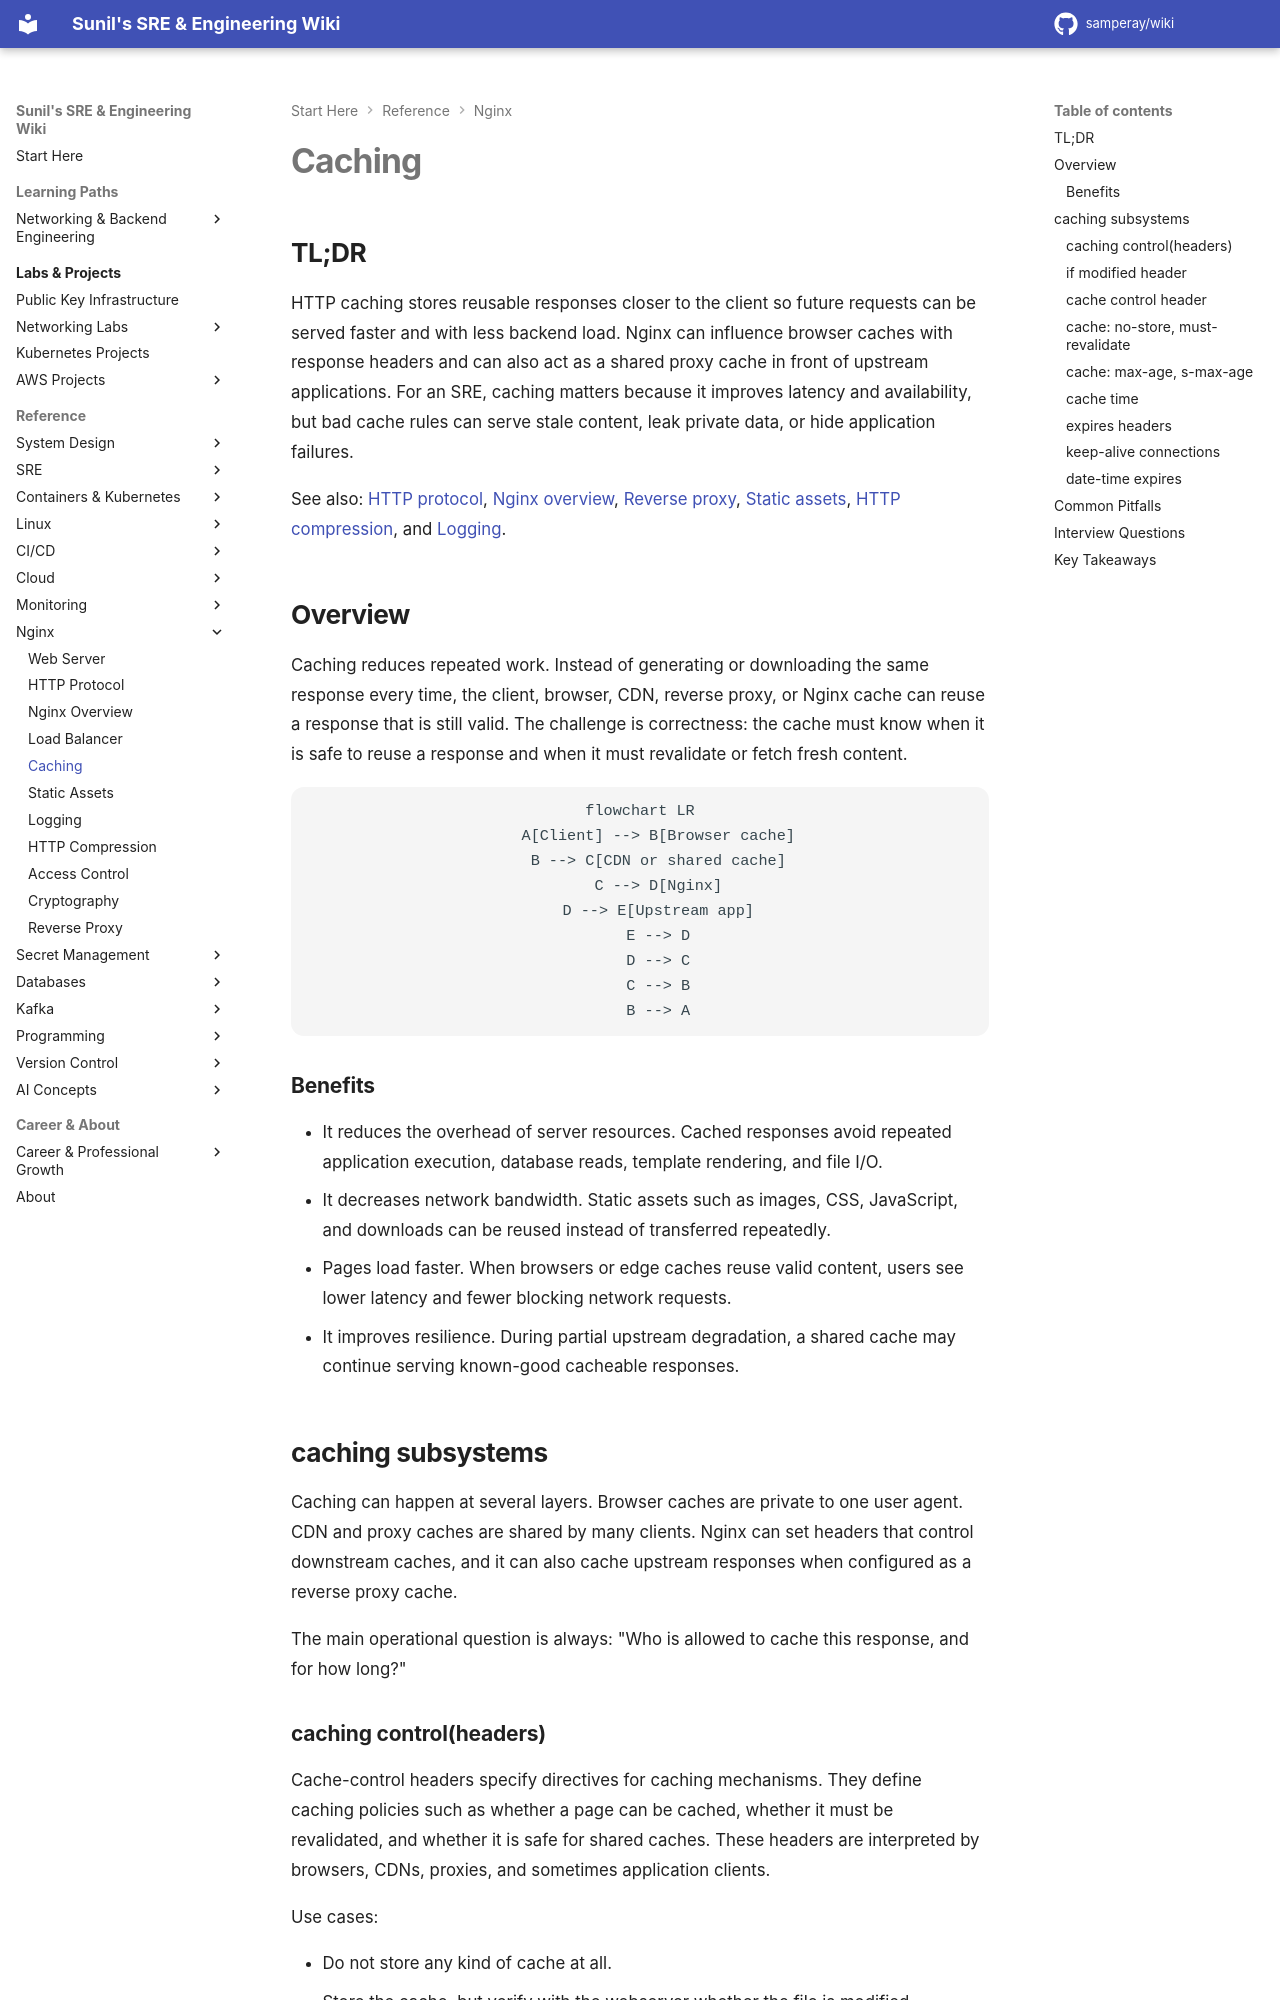

repository: samperay/wiki · page: nginx/caching/index.html · generator: mkdocs

## TL;DR

HTTP caching stores reusable responses closer to the client so future requests can be served faster and with less backend load. Nginx can influence browser caches with response headers and can also act as a shared proxy cache in front of upstream applications. For an SRE, caching matters because it improves latency and availability, but bad cache rules can serve stale content, leak private data, or hide application failures.

See also: [HTTP protocol](http_protocol.md), [Nginx overview](nginx_overview.md), [Reverse proxy](reverse_proxy.md), [Static assets](static_assets.md), [HTTP compression](http_compression.md), and [Logging](logging.md).

## Overview

Caching reduces repeated work. Instead of generating or downloading the same response every time, the client, browser, CDN, reverse proxy, or Nginx cache can reuse a response that is still valid. The challenge is correctness: the cache must know when it is safe to reuse a response and when it must revalidate or fetch fresh content.

```mermaid
flowchart LR
    A[Client] --> B[Browser cache]
    B --> C[CDN or shared cache]
    C --> D[Nginx]
    D --> E[Upstream app]
    E --> D
    D --> C
    C --> B
    B --> A
```

### Benefits

- It reduces the overhead of server resources. Cached responses avoid repeated application execution, database reads, template rendering, and file I/O.
- It decreases network bandwidth. Static assets such as images, CSS, JavaScript, and downloads can be reused instead of transferred repeatedly.
- Pages load faster. When browsers or edge caches reuse valid content, users see lower latency and fewer blocking network requests.
- It improves resilience. During partial upstream degradation, a shared cache may continue serving known-good cacheable responses.

## caching subsystems

Caching can happen at several layers. Browser caches are private to one user agent. CDN and proxy caches are shared by many clients. Nginx can set headers that control downstream caches, and it can also cache upstream responses when configured as a reverse proxy cache.

The main operational question is always: "Who is allowed to cache this response, and for how long?"
